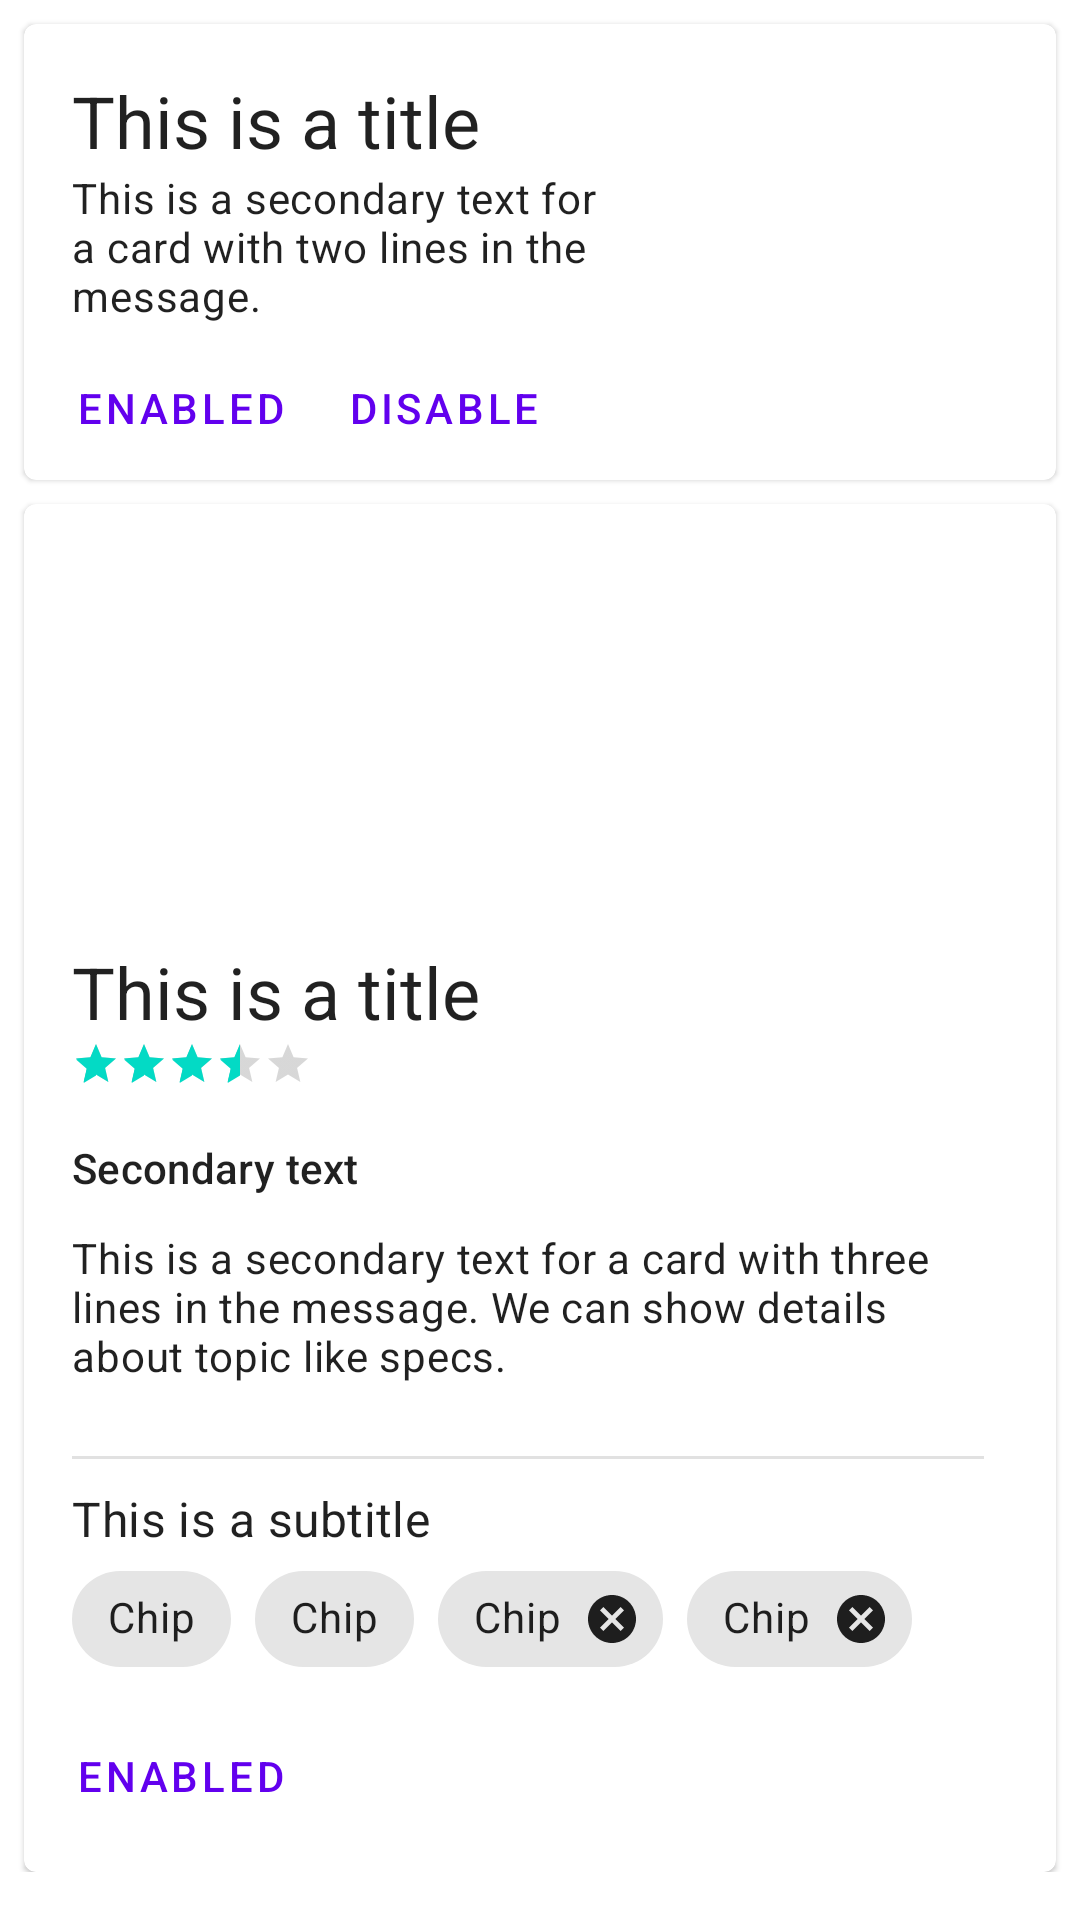

This screen was rendered from an Android layout file. Write that file and the resources it references.
<!-- AndroidManifest.xml: application theme Theme.MDTop -->
<!-- res/layout/fragment_card_view.xml -->
<?xml version="1.0" encoding="utf-8"?>
<androidx.appcompat.widget.LinearLayoutCompat xmlns:android="http://schemas.android.com/apk/res/android"
    xmlns:tools="http://schemas.android.com/tools"
    android:layout_width="match_parent"
    android:layout_height="match_parent"
    android:orientation="vertical"
    xmlns:app="http://schemas.android.com/apk/res-auto"
    android:paddingBottom="@dimen/common_padding_default"
    tools:context=".CardViewFragment">

    <com.google.android.material.card.MaterialCardView
        android:layout_width="match_parent"
        android:layout_height="wrap_content"
        android:layout_marginStart="@dimen/material_card_spacing"
        android:layout_marginEnd="@dimen/material_card_spacing"
        android:layout_marginTop="@dimen/material_card_spacing"
        android:clickable="true"
        android:focusable="true">
        <androidx.constraintlayout.widget.ConstraintLayout
            android:layout_width="match_parent"
            android:layout_height="wrap_content"
            android:paddingTop="@dimen/common_padding_default"
            android:paddingStart="@dimen/common_padding_none"
            android:paddingEnd="@dimen/common_padding_default">
            
            <androidx.appcompat.widget.AppCompatImageView
                android:id="@+id/imgCardSmall"
                android:layout_width="@dimen/card_img_size"
                android:layout_height="@dimen/card_img_size"
                android:src="@mipmap/ic_launcher"
                app:layout_constraintEnd_toEndOf="parent"
                app:layout_constraintTop_toTopOf="parent"/>

            <com.google.android.material.button.MaterialButton
                android:id="@+id/btnFirst"
                android:layout_width="wrap_content"
                android:layout_height="wrap_content"
                android:text="@string/enabled"
                android:layout_marginTop="@dimen/common_padding_min"
                android:layout_marginStart="@dimen/common_padding_min"
                android:layout_marginEnd="@dimen/common_padding_min"
                app:layout_constraintStart_toStartOf="parent"
                app:layout_constraintBottom_toBottomOf="parent"
                app:layout_constraintTop_toBottomOf="@id/imgCardSmall"
                style="@style/Widget.MaterialComponents.Button.TextButton"/>

            <com.google.android.material.button.MaterialButton
                android:id="@+id/btnSecond"
                android:layout_width="wrap_content"
                android:layout_height="wrap_content"
                android:text="@string/disable"
                app:layout_constraintStart_toEndOf="@id/btnFirst"
                app:layout_constraintTop_toTopOf="@id/btnFirst"
                app:layout_constraintBottom_toBottomOf="@id/btnFirst"
                style="@style/Widget.MaterialComponents.Button.TextButton"/>

            <TextView
                android:id="@+id/tvTitle"
                android:layout_width="0dp"
                android:layout_height="wrap_content"
                android:text="@string/card_title_demo"
                android:textAppearance="@style/TextAppearance.MaterialComponents.Headline5"
                app:layout_constraintStart_toStartOf="parent"
                app:layout_constraintEnd_toStartOf="@id/imgCardSmall"
                app:layout_constraintTop_toTopOf="parent"
                android:layout_marginStart="@dimen/common_padding_default"
                android:layout_marginEnd="@dimen/common_padding_default"/>

            <TextView
                android:layout_width="0dp"
                android:layout_height="0dp"
                android:text="@string/card_message_demo_small"
                android:textAppearance="@style/TextAppearance.MaterialComponents.Body2"
                app:layout_constraintStart_toStartOf="@id/tvTitle"
                app:layout_constraintEnd_toEndOf="@id/tvTitle"
                app:layout_constraintTop_toBottomOf="@id/tvTitle"
                app:layout_constraintBottom_toTopOf="@id/btnFirst"/>
            
        </androidx.constraintlayout.widget.ConstraintLayout>

    </com.google.android.material.card.MaterialCardView>

    <com.google.android.material.card.MaterialCardView
        android:layout_width="match_parent"
        android:layout_height="wrap_content"
        android:layout_marginStart="@dimen/common_padding_min"
        android:layout_marginEnd="@dimen/common_padding_min"
        android:layout_marginTop="@dimen/common_padding_min">

        <androidx.constraintlayout.widget.ConstraintLayout
            android:layout_width="match_parent"
            android:layout_height="wrap_content">

            <androidx.appcompat.widget.AppCompatImageView
                android:id="@+id/imageCardLarge"
                android:layout_width="0dp"
                android:layout_height="@dimen/item_img_height"
                app:layout_constraintStart_toStartOf="parent"
                app:layout_constraintEnd_toEndOf="parent"
                app:layout_constraintTop_toTopOf="parent"/>



            <TextView
                android:id="@+id/tvTitleLarge"
                android:layout_width="0dp"
                android:layout_height="wrap_content"
                android:text="@string/card_title_demo"
                app:firstBaselineToTopHeight="@dimen/card_baseline_topTitle"
                android:textAppearance="@style/TextAppearance.MaterialComponents.Headline5"
                app:layout_constraintStart_toStartOf="parent"
                app:layout_constraintEnd_toEndOf="parent"
                app:layout_constraintTop_toBottomOf="@id/imageCardLarge"
                android:layout_marginStart="@dimen/common_padding_default"
                android:layout_marginEnd="@dimen/common_padding_middle"/>

            <RatingBar
                android:id="@+id/rbScore"
                android:layout_width="wrap_content"
                android:layout_height="wrap_content"
                android:rating="3.5"
                app:firstBaselineToTopHeight="@dimen/card_baseline_ratingBar"
                app:layout_constraintStart_toStartOf="@id/tvTitleLarge"
                app:layout_constraintTop_toBottomOf="@id/tvTitleLarge"
                style="?ratingBarStyleSmall" />

            <TextView
                android:id="@+id/tvSecondaryLarge"
                android:layout_width="0dp"
                android:layout_height="wrap_content"
                android:text="@string/card_secondary_demo"
                android:textAppearance="@style/TextAppearance.MaterialComponents.Subtitle2"
                app:firstBaselineToTopHeight="@dimen/card_baseline_secondary"
                app:layout_constraintStart_toStartOf="@id/tvTitleLarge"
                app:layout_constraintEnd_toEndOf="@id/tvTitleLarge"
                app:layout_constraintTop_toBottomOf="@id/rbScore"/>

            <TextView
                android:id="@+id/tvMessageLarge"
                android:layout_width="0dp"
                android:layout_height="wrap_content"
                android:text="@string/card_message_demo_large"
                android:textAppearance="@style/TextAppearance.MaterialComponents.Body2"
                app:firstBaselineToTopHeight="@dimen/card_baseline_message"
                app:layout_constraintStart_toStartOf="@id/tvTitleLarge"
                app:layout_constraintEnd_toEndOf="@id/tvTitleLarge"
                app:layout_constraintTop_toBottomOf="@id/tvSecondaryLarge"/>

            <View
                android:id="@+id/divider"
                android:layout_width="0dp"
                android:layout_height="1dp"
                android:background="@color/divider_light"
                android:layout_marginTop="@dimen/common_padding_middle"
                app:layout_constraintStart_toStartOf="@id/tvTitleLarge"
                app:layout_constraintEnd_toEndOf="@id/tvTitleLarge"
                app:layout_constraintTop_toBottomOf="@id/tvMessageLarge"/>

            <TextView
                android:id="@+id/tvSubtitleLarge"
                android:layout_width="0dp"
                android:layout_height="wrap_content"
                android:text="@string/card_subtitle_demo"
                android:textAppearance="@style/TextAppearance.MaterialComponents.Subtitle1"
                app:firstBaselineToTopHeight="@dimen/card_baseline_message"
                app:layout_constraintStart_toStartOf="@id/tvTitleLarge"
                app:layout_constraintEnd_toEndOf="@id/tvTitleLarge"
                app:layout_constraintTop_toBottomOf="@id/divider"/>

            <com.google.android.material.button.MaterialButton
                android:id="@+id/btnFirstLarge"
                android:layout_width="wrap_content"
                android:layout_height="wrap_content"
                android:text="@string/enabled"
                android:layout_marginStart="@dimen/common_padding_min"
                android:layout_marginBottom="@dimen/common_padding_min"
                app:layout_constraintStart_toStartOf="parent"
                app:layout_constraintBottom_toBottomOf="parent"
                style="@style/Widget.MaterialComponents.Button.TextButton"/>

            <com.google.android.material.chip.Chip
                android:id="@+id/chipFirst"
                android:layout_width="wrap_content"
                android:layout_height="wrap_content"
                android:text="@string/card_chip_demo"
                android:layout_marginTop="@dimen/card_padding_container_variant"
                android:layout_marginBottom="@dimen/card_padding_container_variant2"
                app:layout_constraintStart_toStartOf="@id/tvTitleLarge"
                app:layout_constraintTop_toBottomOf="@id/tvSubtitleLarge"
                app:layout_constraintBottom_toTopOf="@id/btnFirstLarge"/>

            <com.google.android.material.chip.Chip
                android:id="@+id/chipSecond"
                android:layout_width="wrap_content"
                android:layout_height="wrap_content"
                android:text="@string/card_chip_demo"
                android:checkable="true"
                android:layout_marginStart="@dimen/common_padding_min"
                app:layout_constraintStart_toEndOf="@id/chipFirst"
                app:layout_constraintTop_toTopOf="@id/chipFirst"
                app:layout_constraintBottom_toBottomOf="@id/chipFirst"/>

            <com.google.android.material.chip.Chip
                android:id="@+id/chipThird"
                android:layout_width="wrap_content"
                android:layout_height="wrap_content"
                android:text="@string/card_chip_demo"
                app:closeIconEnabled="true"
                android:layout_marginStart="@dimen/common_padding_min"
                app:layout_constraintStart_toEndOf="@id/chipSecond"
                app:layout_constraintTop_toTopOf="@id/chipSecond"
                app:layout_constraintBottom_toBottomOf="@id/chipSecond"/>
            <com.google.android.material.chip.Chip
                android:layout_width="wrap_content"
                android:layout_height="wrap_content"
                android:text="@string/card_chip_demo"
                android:checkable="true"
                app:checkedIcon="@drawable/ic_favorite"
                app:closeIconEnabled="true"
                android:layout_marginStart="@dimen/common_padding_min"
                app:layout_constraintStart_toEndOf="@id/chipThird"
                app:layout_constraintTop_toTopOf="@id/chipThird"
                app:layout_constraintBottom_toBottomOf="@id/chipThird"/>

        </androidx.constraintlayout.widget.ConstraintLayout>

    </com.google.android.material.card.MaterialCardView>


</androidx.appcompat.widget.LinearLayoutCompat>
<!-- resources referenced by this layout -->
<resources>
  <color name="divider_light">#1E000000</color>
  <dimen name="card_baseline_message">26dp</dimen>
  <dimen name="card_baseline_ratingBar">24dp</dimen>
  <dimen name="card_baseline_secondary">32dp</dimen>
  <dimen name="card_baseline_topTitle">44dp</dimen>
  <dimen name="card_img_size">80dp</dimen>
  <dimen name="card_padding_container_variant">14dp</dimen>
  <dimen name="card_padding_container_variant2">20dp</dimen>
  <dimen name="common_padding_default">16dp</dimen>
  <dimen name="common_padding_middle">24dp</dimen>
  <dimen name="common_padding_min">8dp</dimen>
  <dimen name="common_padding_none">0dp</dimen>
  <dimen name="item_img_height">128dp</dimen>
  <dimen name="material_card_spacing">8dp</dimen>
  <string name="card_chip_demo">Chip</string>
  <string name="card_message_demo_large">This is a secondary text for a card with three lines in the message. We can show details about topic like specs.</string>
  <string name="card_message_demo_small">This is a secondary text for a card with two lines in the message.</string>
  <string name="card_secondary_demo">Secondary text</string>
  <string name="card_subtitle_demo">This is a subtitle</string>
  <string name="card_title_demo">This is a title</string>
  <string name="disable">disable</string>
  <string name="enabled">enabled</string>
  <style name="Theme.MDTop" parent="Theme.MaterialComponents.DayNight.DarkActionBar">
          
          <item name="colorPrimary">@color/purple_500</item>
          <item name="colorPrimaryVariant">@color/purple_700</item>
          <item name="colorOnPrimary">@color/white</item>
          
          <item name="colorSecondary">@color/teal_200</item>
          <item name="colorSecondaryVariant">@color/teal_700</item>
          <item name="colorOnSecondary">@color/black</item>
          
          <item name="android:statusBarColor" tools:targetApi="l">?attr/colorPrimaryVariant</item>
          
  
      </style>
  <color name="purple_500">#FF6200EE</color>
  <color name="purple_700">#FF3700B3</color>
  <color name="white">#FFFFFFFF</color>
  <color name="teal_200">#FF03DAC5</color>
  <color name="teal_700">#FF018786</color>
  <color name="black">#FF000000</color>
</resources>
